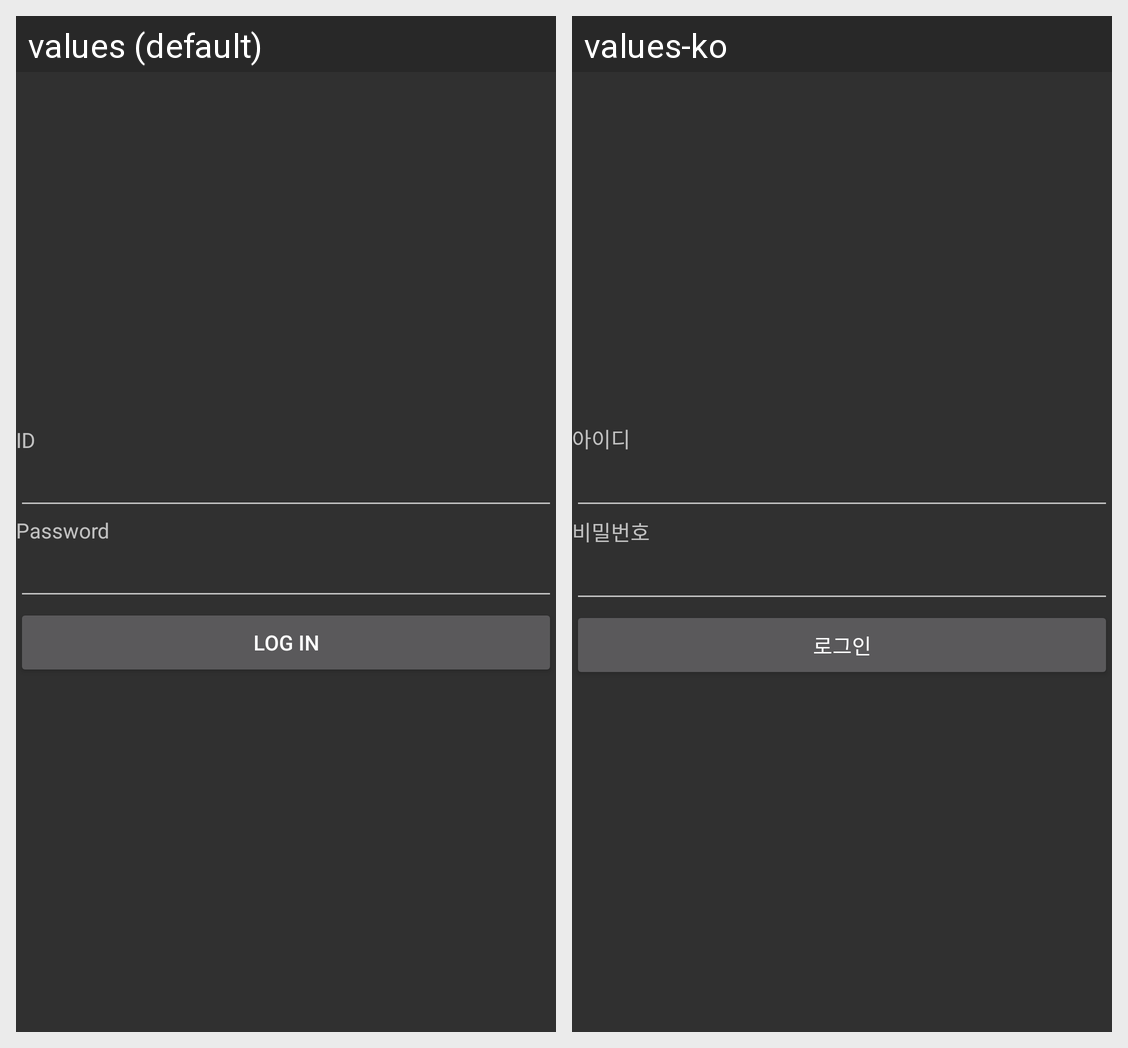

Locale-by-locale string values for the Android screen shown in this grid:
Android screen res/layout/login_fragment.xml rendered under 2 locales, left to right: values (default), values-ko. Device: Nexus 5 (rendered at 1080×1920; each locale shown at half size, 540×960, under a caption strip naming it); theme AppTheme.
Strings drawn on this screen, with the default value and each locale's value (text and hints the layout hard-codes, and strings that could not be matched under every locale, appear in the picture but are not listed):

id_title
  values: ID
  values-ko: 아이디

pw_title
  values: Password
  values-ko: 비밀번호

login
  values: Log in
  values-ko: 로그인
